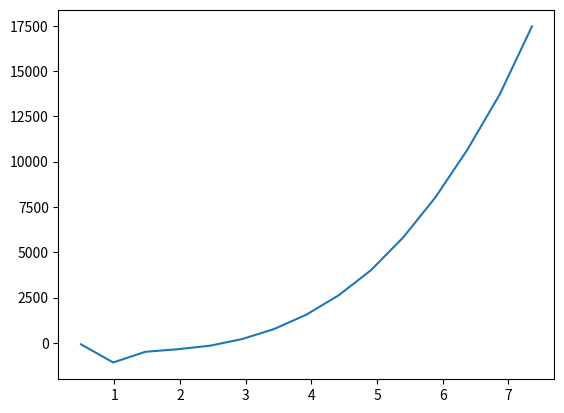

Python code for this plot:
import numpy as np
import matplotlib.pyplot as plt

## Inputs
vel_FS = np.array([])
vel_M = np.array([])
value = 0.2
# while value < 5.75:
#     vel_FS = np.append(vel_FS, [value])
#     value = value + 0.25
while value < 3.2: # set the velocity values we are going to test.
    vel_M = np.append(vel_M, [value])
    value = value + 0.2

## Model properties
L_M = 0.3047 # length of the model, in m
C_bM = 0.397
B_M = 0.041 # width of the model, in m
T_M = 0.041 # draft of model, in m
rho_M = 1000 # water density (temperature dependent) of fluid where model is tested
S_M = 1.025*(1.7*L_M*T_M + C_bM*L_M*B_M) # model wetted surface
nu_M = 8.9e-4 # fluid viscosity of fluid where model is tested

Froude = vel_M / np.sqrt(9.81*L_M)

## Full scale properties
L_FS = 1.83335912186 # length of full scale boat, in m
C_bFS = 0.397
B_FS = 0.26190844598 # width of full scale boat, in m
T_FS = 0.13095422299 # draft of full scale boat, in m
rho_FS = 1000 # water density (temperature dependent) of fluid where full scale is used
S_FS = 1.025*(1.7*L_FS*T_FS + C_bFS*L_FS*B_FS) # full scale wetted surface
nu_FS = 8.9e-4 # fluid viscosity of fluid where full scale is used

vel_FS = vel_M/np.sqrt(L_M/L_FS) # Make sure vel_FS is between 0 and ~ 5 m/s
R_TM = np.array([0.2, 0.5, 1.1, 1.8, 2.7, 3.9, 5.3, 6.9, 8.7, 10.7, 13, 15.5, 18.2, 21, 24.2]) # input values found from load cell for each velocity
# while len(R_TM) < len(vel_FS): # just for testing my code
#     R_TM = np.append(R_TM, 0.2*0.5*rho_M*np.square(vel_M)*S_M)
# print R_TM

##  Calculating model coefficients
C_TM = R_TM / (0.5*rho_M*np.square(vel_M)*S_M)
R_nM = (vel_M*L_M)/nu_M
C_FM = 0.075 / (np.log10(R_nM)-2)**2
C_R = C_TM - C_FM

## Calculating full scale coefficients
R_nFS = (vel_FS*L_FS)/nu_FS
C_FFS = 0.075 / (np.log10(R_nFS)-2)**2
C_TS = C_FFS + C_R

R_TS = 0.5*C_TS*rho_FS*np.square(vel_FS)*S_FS
# R_TS = np.square(vel_FS)

EHP = R_TS*vel_FS

# m = np.array([])
# idx = 0
# while idx < 14:
#     m = np.append(m,[(R_TS[idx+1]-R_TS[idx])/(vel_FS[idx+1]-vel_FS[idx])])
#     idx += 1

plt.plot(vel_FS,EHP)
plt.show()



